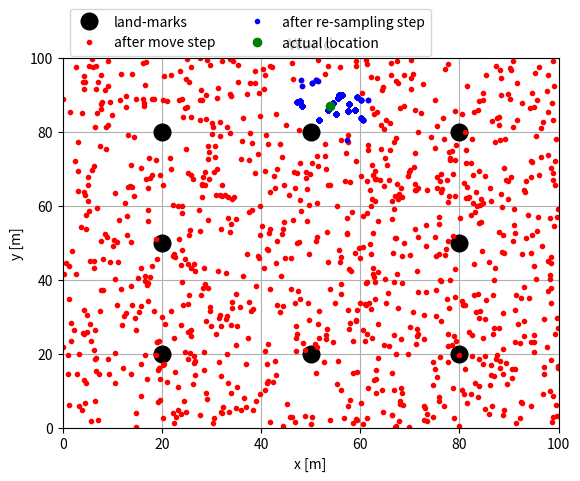

The script that saved this image: (Note: this script raises an exception after producing the figure.)
#!/usr/bin/env python
from random import seed
from random import random
from random import randint
from random import gauss
import math
import matplotlib.pyplot as plt

seed(100)

world_sz_x, world_sz_y = 100.0, 100.0
landmarks = [[20.0, 20.0], [20.0, 80.0], [20.0, 50.0], [50.0, 20.0], [50.0, 80.0], [80.0, 80.0], [80.0, 20.0], [80.0, 50.0]]
itr_count = 0


class Robot(object):
    def __init__(self):
        self.x = random() * world_sz_x
        self.y = random() * world_sz_y
        self.th = random() * 2 * math.pi

        self.lin_noise = 0.0
        self.ang_noise = 0.0
        self.sense_noise = 0.0

    def set(self, new_x, new_y, new_th):
        if new_x < 0 or new_x >= world_sz_x:
            raise Exception("X coordinate outside the world")
        if new_y < 0 or new_y >= world_sz_y:
            raise Exception("Y coordinate outside the world")
        if new_th < 0 or new_th >= 2*math.pi:
            raise Exception("Invalid: th must be in [0, ..., 2pi]")

        self.x = new_x
        self.y = new_y
        self.th = new_th

    def set_noise(self, new_lin_noise, new_ang_noise, new_sense_noise):
        self.lin_noise = new_lin_noise
        self.ang_noise = new_ang_noise
        self.sense_noise = new_sense_noise

    def sense(self):
        meas_array = [0]*len(landmarks)
        meas = 0

        for i in range(len(landmarks)):
            meas = math.sqrt((self.x - landmarks[i][0])**2 + (self.y - landmarks[i][1])**2)
            # meas += np.random.normal(size=1, loc=0.0, scale=self.sense_noise)[0]  # loc and scale are mean and std respectively.
            meas += gauss(0.0, self.sense_noise) # loc and scale are mean and std respectively.
            meas_array[i] = meas

        return meas_array

    def move(self, move_lin, move_ang):
        if move_lin < 0:
            raise Exception("Backward movement not allowed")

        # Add noise to the move_lin, move_ang
        move_lin += gauss(0.0, self.lin_noise) # np.random.normal(size=1, loc=0.0, scale=self.lin_noise)[0]
        move_ang += gauss(0.0, self.ang_noise) # np.random.normal(size=1, loc=0.0, scale=self.ang_noise)[0]

        # Make the move
        self.x += move_lin * math.cos(self.th)
        self.y += move_lin * math.sin(self.th)
        self.th += move_ang

        # Cyclic truncate
        self.x = mod(self.x, world_sz_x)
        self.y = mod(self.y, world_sz_y)
        self.th = mod(self.th, 2*math.pi)

        # Create a new Robot object and set these values
        new_robot = Robot()
        new_robot.set(self.x, self.y, self.th)
        new_robot.set_noise(self.lin_noise, self.ang_noise, self.sense_noise)

        return new_robot

    def read_sensors(self):
        data = self.sense()
        data_str = "sensed readings: "
        for i in range(len(data)):
            data_str += str(data[i]) + " "
        return data_str

    def measurement_prob(self, meas_arr):
        prob = 1.0
        dist = 0.0
        for i in range(len(landmarks)):
            dist = math.sqrt((self.x - landmarks[i][0]) ** 2 + (self.y - landmarks[i][1]) ** 2)
            prob *= gaussian_pdf(dist, self.sense_noise, meas_arr[i])
        return prob

    def get_copy(self):
        rbt = Robot()
        rbt.set(self.x, self.y, self.th)
        rbt.set_noise(self.lin_noise, self.ang_noise, self.sense_noise)
        return rbt

    def __repr__(self):
        return "current pose: " + "x=" + str(self.x) + " y=" + str(self.y) + " th=" + str(self.th)


def mod(dividend, divisor):
    remainder = dividend - divisor*math.floor(dividend/divisor)
    return remainder


def gaussian_pdf(mean, std, variable):
    return math.exp(-(((mean - variable)/std)**2)/2.0)/(std*math.sqrt(2*math.pi))


def visualize(particles2, particles3, fake_rbt):
    # Plot the particles
    plt.grid()
    plt.xlim([0, world_sz_x])
    plt.ylim([0, world_sz_y])
    plt.xlabel("x [m]")
    plt.ylabel("y [m]")
    plt.title("World")

    # Plot the landmarks
    for i in range(len(landmarks)):
        if i == 0:
            plt.plot(landmarks[i][0], landmarks[i][1], "ko", label="land-marks",  markersize=12)
        else:
            plt.plot(landmarks[i][0], landmarks[i][1], "ko", markersize=12)

    # Plot all the particles that moved
    for j in range(len(particles2)):
        if j == 0:
            plt.plot(particles2[j].x, particles2[j].y, "r.", label="after move step")
        else:
            plt.plot(particles2[j].x, particles2[j].y, "r.")
    plt.pause(0.1)

    # Plot all the particles after re-sampling step
    for k in range(len(particles3)):
        if k == 0:
            plt.plot(particles3[k].x, particles3[k].y, "b.", label="after re-sampling step")
        else:
            plt.plot(particles3[k].x, particles3[k].y, "b.")
    plt.pause(0.1)

    # Plot actual robot's location
    plt.plot(fake_rbt.x, fake_rbt.y, "go", label="actual location")

    # plt.legend(loc="upper left", ncol=2)
    plt.legend(bbox_to_anchor=(0.0, 1.15), loc="upper left", ncol=2)

    plt.savefig("./progress_image/itr"+str(itr_count)+".png", dpi=150)

    plt.pause(2.0)

    plt.cla()


if __name__ == "__main__":
    plt.figure()

    # Select number of iterations
    itr = 100
    mv_linear = 5.0
    mv_angular = 0.05

    # Create a bunch of particles (Robot object)
    num_particles = 1000
    particles = []
    for _ in range(num_particles):
        new_rbt = Robot()
        particles.append(new_rbt)

    # Set noise parameters of each particles
    for particle in particles:
        particle.set_noise(0.05, 0.05, 5.0)

    # Simulate a robot with a sensor attached to it which sends sensor data
    fake_rbt = Robot()

    # Create an array to store the measurements
    meas_arr = [0 for _ in range(len(landmarks))]

    # Start localization process iteratively
    for j in range(itr):
        print("Iteration: %d"%j)

        # Step-1: Move fake_rbt and get new sensed measurements
        fake_rbt = fake_rbt.move(mv_linear, mv_angular)
        meas_arr = fake_rbt.sense()
        print("End of step-1")

        # Step-2: Move all the particle with similar motion
        particles2 = []
        for i in range(num_particles):
            current_particle = particles[i]
            current_particle_moved = current_particle.move(mv_linear, mv_angular)
            particles2.append(current_particle_moved)
            particles[i] = current_particle_moved
        print("End of step-2")

        # Step-3: Compute weight of each particle (importance weighting)
        wgt = []
        for i in range(num_particles):
            wgt.append(particles[i].measurement_prob(meas_arr))
        print("End of step-3")

        # Step-4: Re-sample based on importance weight
        particles3 = []
        index = randint(0, num_particles-1)
        beta = 0.0
        max_wgt = max(wgt)

        for i in range(num_particles):
            beta += random() * 2 * max_wgt
            while beta > wgt[index]:
                beta -= wgt[index]
                index = mod(index + 1, num_particles)
            # print("index picked: {}".format(index))
            particles3.append(particles[index].get_copy())

        particles = []
        for i in range(num_particles):
            particles.append(particles3[i])
        print("End of step-4")

        print("end of iteration %d"%j)
        print("---------------------")

        itr_count += 1

        # Visualize
        visualize(particles2, particles3, fake_rbt)
